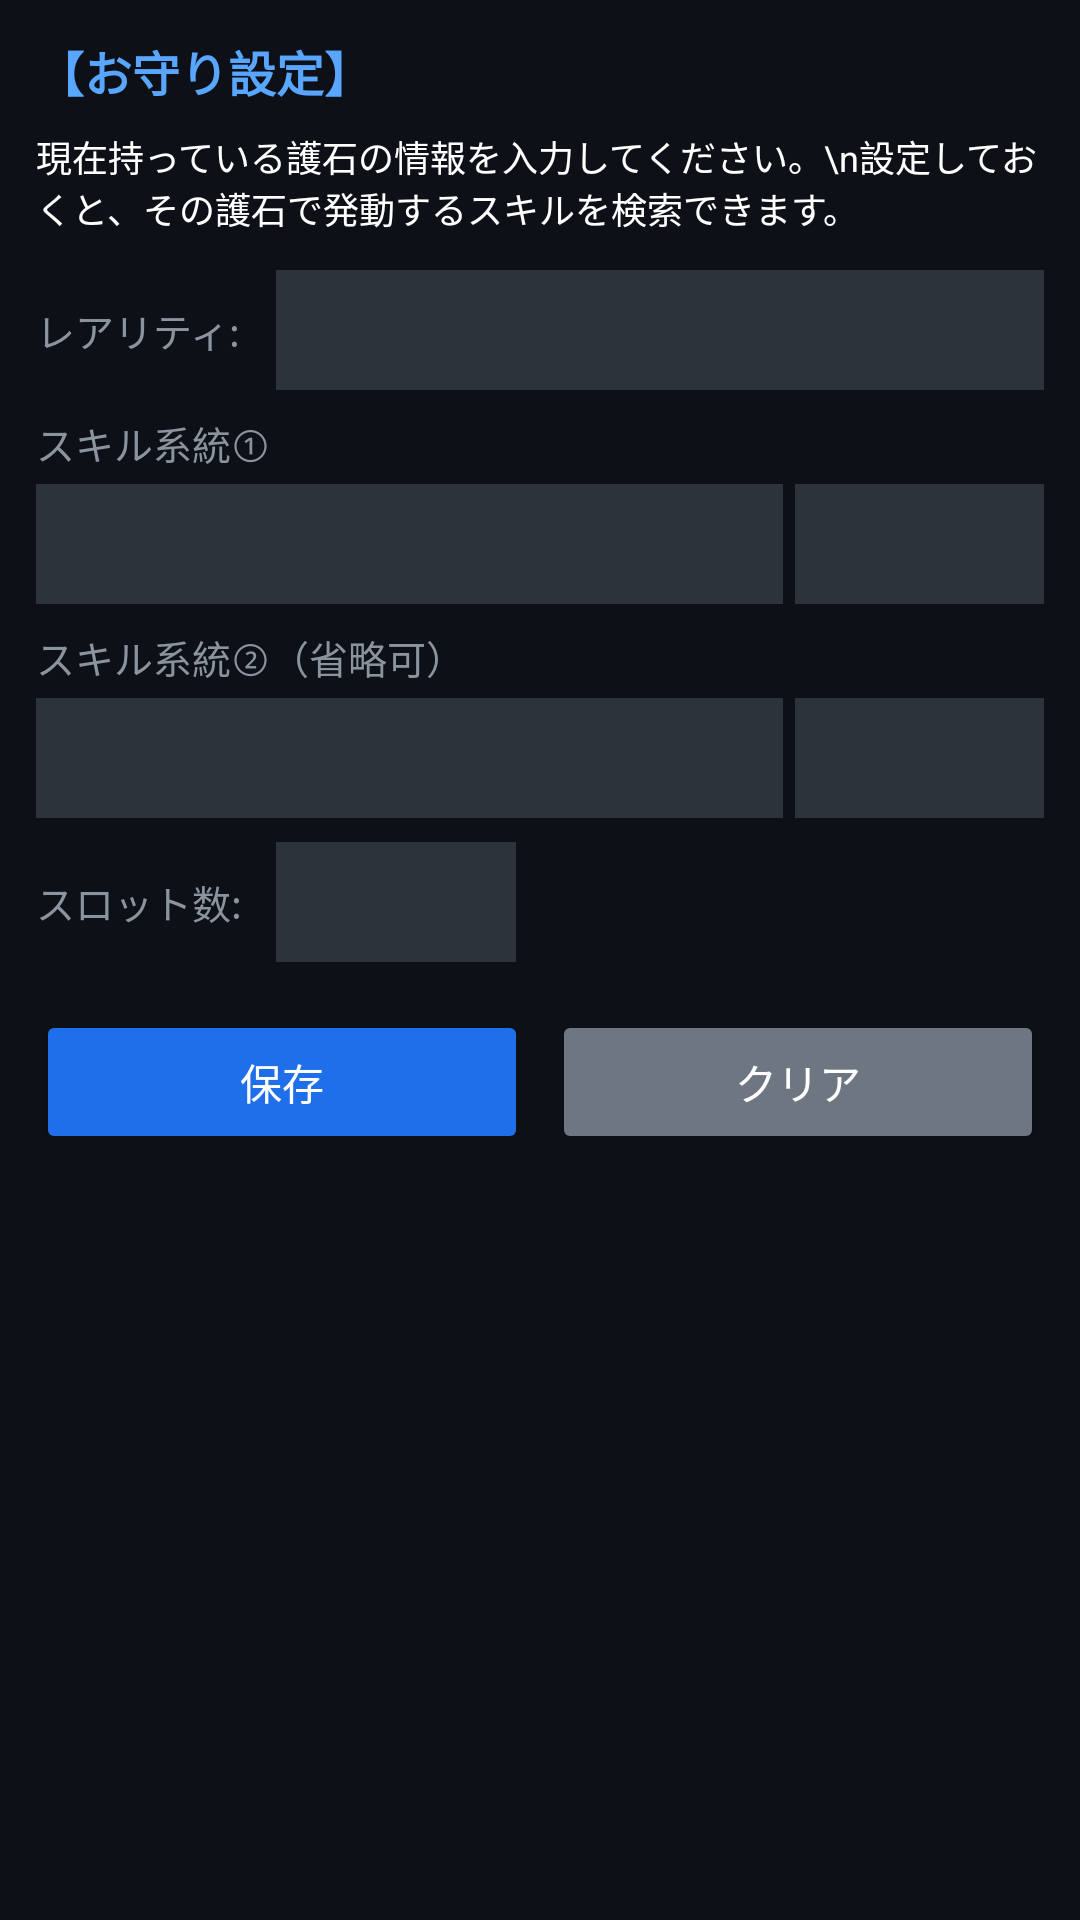

Android layout source for this screen:
<!-- AndroidManifest.xml: application theme Theme.GanSimu -->
<!-- res/layout/fragment_charm_settings.xml -->
<?xml version="1.0" encoding="utf-8"?>
<ScrollView
    xmlns:android="http://schemas.android.com/apk/res/android"
    android:layout_width="match_parent"
    android:layout_height="match_parent"
    android:background="@color/bg_dark">

    <LinearLayout
        android:layout_width="match_parent"
        android:layout_height="wrap_content"
        android:orientation="vertical"
        android:padding="12dp">

        <TextView
            android:layout_width="match_parent"
            android:layout_height="wrap_content"
            android:text="【お守り設定】"
            android:textColor="@color/accent_color"
            android:textSize="16sp"
            android:textStyle="bold"
            android:paddingBottom="8dp"/>

        <TextView
            android:layout_width="match_parent"
            android:layout_height="wrap_content"
            android:text="現在持っている護石の情報を入力してください。\n設定しておくと、その護石で発動するスキルを検索できます。"
            android:textColor="@color/white"
            android:textSize="12sp"
            android:paddingBottom="12dp"/>

        
        <LinearLayout android:layout_width="match_parent" android:layout_height="wrap_content" android:orientation="horizontal" android:layout_marginBottom="8dp">
            <TextView android:layout_width="80dp" android:layout_height="wrap_content" android:text="レアリティ:" android:textColor="@color/label_color" android:textSize="13sp" android:gravity="center_vertical" android:layout_gravity="center_vertical"/>
            <Spinner android:id="@+id/spinnerCharmRarity" android:layout_width="0dp" android:layout_height="40dp" android:layout_weight="1" android:background="@color/input_bg" android:popupBackground="@color/panel_bg"/>
        </LinearLayout>

        
        <TextView android:layout_width="match_parent" android:layout_height="wrap_content" android:text="スキル系統①" android:textColor="@color/label_color" android:textSize="13sp" android:paddingBottom="4dp"/>
        <LinearLayout android:layout_width="match_parent" android:layout_height="wrap_content" android:orientation="horizontal" android:layout_marginBottom="8dp">
            <Spinner android:id="@+id/spinnerCharmFamily1" android:layout_width="0dp" android:layout_height="40dp" android:layout_weight="3" android:background="@color/input_bg" android:popupBackground="@color/panel_bg" android:layout_marginEnd="4dp"/>
            <Spinner android:id="@+id/spinnerCharmPoints1" android:layout_width="0dp" android:layout_height="40dp" android:layout_weight="1" android:background="@color/input_bg" android:popupBackground="@color/panel_bg"/>
        </LinearLayout>

        
        <TextView android:layout_width="match_parent" android:layout_height="wrap_content" android:text="スキル系統②（省略可）" android:textColor="@color/label_color" android:textSize="13sp" android:paddingBottom="4dp"/>
        <LinearLayout android:layout_width="match_parent" android:layout_height="wrap_content" android:orientation="horizontal" android:layout_marginBottom="8dp">
            <Spinner android:id="@+id/spinnerCharmFamily2" android:layout_width="0dp" android:layout_height="40dp" android:layout_weight="3" android:background="@color/input_bg" android:popupBackground="@color/panel_bg" android:layout_marginEnd="4dp"/>
            <Spinner android:id="@+id/spinnerCharmPoints2" android:layout_width="0dp" android:layout_height="40dp" android:layout_weight="1" android:background="@color/input_bg" android:popupBackground="@color/panel_bg"/>
        </LinearLayout>

        
        <LinearLayout android:layout_width="match_parent" android:layout_height="wrap_content" android:orientation="horizontal" android:layout_marginBottom="16dp">
            <TextView android:layout_width="80dp" android:layout_height="wrap_content" android:text="スロット数:" android:textColor="@color/label_color" android:textSize="13sp" android:gravity="center_vertical" android:layout_gravity="center_vertical"/>
            <Spinner android:id="@+id/spinnerCharmSlots" android:layout_width="80dp" android:layout_height="40dp" android:background="@color/input_bg" android:popupBackground="@color/panel_bg"/>
        </LinearLayout>

        <LinearLayout android:layout_width="match_parent" android:layout_height="wrap_content" android:orientation="horizontal">
            <Button android:id="@+id/btnSaveCharm" android:layout_width="0dp" android:layout_height="48dp" android:layout_weight="1" android:text="保存" android:textColor="@color/white" android:backgroundTint="@color/btn_search" android:layout_marginEnd="8dp"/>
            <Button android:id="@+id/btnClearCharm" android:layout_width="0dp" android:layout_height="48dp" android:layout_weight="1" android:text="クリア" android:textColor="@color/white" android:backgroundTint="@color/btn_clear"/>
        </LinearLayout>

    </LinearLayout>
</ScrollView>
<!-- resources referenced by this layout -->
<resources>
  <color name="accent_color">#58a6ff</color>
  <color name="bg_dark">#0d1117</color>
  <color name="btn_clear">#6e7681</color>
  <color name="btn_search">#1f6feb</color>
  <color name="input_bg">#2d333b</color>
  <color name="label_color">#8b949e</color>
  <color name="panel_bg">#161b22</color>
  <color name="white">#FFFFFF</color>
  <style name="Theme.GanSimu" parent="Theme.MaterialComponents.DayNight.DarkActionBar">
          <item name="colorPrimary">@color/toolbar_color</item>
          <item name="colorPrimaryVariant">@color/panel_bg</item>
          <item name="colorOnPrimary">@color/white</item>
          <item name="colorSecondary">@color/accent_color</item>
          <item name="colorOnSecondary">@color/white</item>
          <item name="android:windowBackground">@color/bg_dark</item>
          <item name="android:statusBarColor">@color/toolbar_color</item>
          <item name="android:navigationBarColor">@color/bg_dark</item>
          <item name="windowActionBar">false</item>
          <item name="windowNoTitle">true</item>
      </style>
  <color name="toolbar_color">#21262d</color>
</resources>
